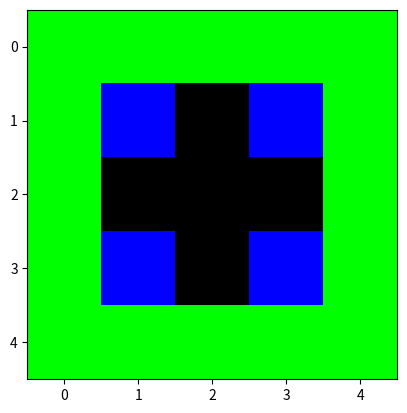

This chart was generated by the following Python code:
import numpy as np
from math import floor, ceil
import matplotlib.pyplot as plt


class Controller(object):
    def __init__(self, name):
        self.name = name

    def choose_move(self, moveList, board):
        pass

    def choose_shot(self, board):
        pass


class Human(Controller):
    ''' Human-controlled player for game api # TODO: finish '''
    def __init__(self, name):
        super(Human, self).__init__(name)

    def choose_move(self, moveList, board):
        pass

    def choose_shot(self, board):
        pass


class Bot(Controller):
    ''' Bot-controlled player that learns across games '''
    def __init__(self, name):
        super(Bot, self).__init__(name)

    def choose_move(self, moveList, board):
        i = np.random.randint(0, len(moveList))
        return moveList[i]

    def choose_shot(self, board):
        i = np.random.randint(0, 5)
        return [0, 1, 2, 3, 4][i]


class Dummy(Controller):
    ''' Dummy player that stays in one spot and never shoots '''
    def __init__(self, name):
        super(Dummy, self).__init__(name)

    def choose_move(self, moveList, board):
        return (0, 0)

    def choose_shot(self, board):
        return None


class Player(object):
    ''' Base player class to be inherited by Human and Bot '''
    def __init__(self, x, y, controller):
        self.name = controller.name
        # updating loc
        self.x = x
        self.y = y
        # perpetual spawn loc
        self.oX = x
        self.oY = y
        self.controller = controller

    def move(self, dx, dy, board):
        nX, nY = self.x + dx, self.y + dy
        board.move_player((nY, nX), (self.y, self.x))
        self.x = nX
        self.y = nY

    def shoot(self, d, board):
        board.add_shot((self.y, self.x), d)

    def possible_moves(self, board):
        return board.get_moves((self.x, self.y))

    def is_shot(self, board):
        ''' Player checks if it is on laser '''
        return (board.board[self.y, self.x, 0] == 1)

    def choose_move(self, board):
        moveList = self.possible_moves(board)
        print(moveList)
        if len(moveList) == 0:
            return None
        moveChoice = self.controller.choose_move(moveList, board)
        return moveChoice

    def choose_shot(self, board):
        shotChoice = self.controller.choose_shot(board)
        return shotChoice

    def return_to_start(self):
        self.x = self.oX
        self.y = self.oY


class Board(object):
    def __init__(self, size, players, cp):
        '''
        Builds board object for laser tag. Stored as third order tensor of shape
        (size, size, 3) where last three dims correspond to shots, walls,
        and players, in that order. Board is low-level object contained in
        higher-level Game object.
        Args:
            size:           Length of one axis of square board.
            players:        List of Player objects for players in game.
            cp:            APPROX wall cover percent of board. Does not account
                            for repetition. If p is 1, entire board
                            will be covered except for edge paths.
        '''
        self.size = size
        self.min = 1
        self.max = size - 1
        self.board = np.zeros((size+2, size+2, 3))
        # add walls
        if (size > 3):
            pass
        elif (size == 3):
            if cp not in [0, 1]:
                raise ValueError('Boards with size 3 must have cp in [0, 1].')
        else:
            raise ValueError('size must be greater than 3.')

        # elif size <=
        self.board[0:, 0, 1] = 1
        self.board[0, 0:, 1] = 1
        self.board[0:, size+1, 1] = 1
        self.board[size+1, 0:, 1] = 1
        if (cp == 0):
            pass
        elif (cp == 1):
            self.board[2:size, 2:size, 1] = 1
        elif (0 < cp < 1):
            coverNum = floor(cp * (self.max)**2)
            xCover = np.random.randint(2, self.max, coverNum)
            yCover = np.random.randint(2, self.max, coverNum)
            self.board[yCover, xCover, 1] = 1
        else:
            raise ValueError(f'Expected cp in range [0, 1], but found {cp}.')
        # add players
        for player in players:
            if self.board[player.y, player.x, 2] == 0:
                self.board[player.y, player.x, 2] = 1
            else:
                raise ValueError('Cannot place two players on the same spot.')

    def get_moves(self, loc):
        ''' Returns list of possible moves from loc '''
        x, y = loc
        minX, maxX = x - 1, x + 2
        minY, maxY = y - 1, y + 2
        kernel = np.sum(self.board[minY:maxY, minX:maxX, 1:], axis=2)
        posMoves = list()
        for i, row in enumerate(kernel):
            for j, elt in enumerate(row):
                if (elt == 0):
                    posMoves.append((j-1, i-1))
        return posMoves

    def move_player(self, newLoc, prevLoc):
        ''' Lossily moves player from prevLoc to newLoc '''
        self.board[prevLoc[0], prevLoc[1], 2] = 0
        self.board[newLoc[0], newLoc[1], 2] = 1

    def remove_player(self, loc):
        self.board[loc[1], loc[0], 2] = 0

    def clear_shots(self):
        self.board[:, :, 0] = 0

    def add_shot(self, start, d):
        '''
        Adds shot from start in straight line in direction d. Directions are
        1-up, 2-right, 3-down, 4-left. Shots go as far as they can before
        hitting a wall.
        '''
        if (d == 1):
            sliceList = list(self.board[:start[0], start[1], 1])
            sliceList.reverse()
            try:
                wallDist = sliceList.index(1) + 1
            except ValueError:
                wallDist = self.size
            stop = max(0, start[0]-wallDist)
            self.board[stop:start[0], start[1], 0] = 1
        elif (d == 2):
            sliceList = list(self.board[start[0], start[1]:, 1])
            try:
                wallDist = sliceList.index(1) + 1
            except ValueError:
                wallDist = self.size
            stop = start[1] + wallDist
            self.board[start[0], (start[1]+1):stop, 0] = 1
        elif (d == 3):
            sliceList = list(self.board[start[0]:, start[1], 1])
            try:
                wallDist = sliceList.index(1) + 1
            except ValueError:
                wallDist = self.size
            stop = start[0]+wallDist
            self.board[(start[0]+1):stop, start[1], 0] = 1
        elif (d == 4):
            sliceList = list(self.board[start[0], :start[1], 1])
            sliceList.reverse()
            try:
                wallDist = sliceList.index(1) + 1
            except ValueError:
                wallDist = self.size
            stop = max(0, start[1]-wallDist)
            self.board[start[0], stop:start[1], 0] = 1
        else:
            raise ValueError(f'Expected d in range [0, 3], but found {d}.')

    def vis(self, show=True, outPath=False):
        plt.imshow(self.board)
        if outPath:
            plt.savefig(outPath)
        if show:
            plt.show()


class Game(object):
    def __init__(self, pList, boardSize, cp):
        self.pList = pList
        self.board = Board(boardSize, pList, cp)
        self.roundCount = 0
        self.historyTensor = np.expand_dims(np.copy(self.board.board), axis=2)

    def add_history(self):
        self.historyTensor = np.concatenate([self.historyTensor,
                                             self.board.board], axis=2)

    def player_turn(self, p):
        ''' Runs turn for player p. Kills them if they can't move '''
        move = p.choose_move(self.board)
        if not move:
            self.lose(p)
        p.move(move[0], move[1], self.board)
        shot = p.choose_shot(self.board)
        if shot:
            p.shoot(shot, self.board)
            self.check_deaths(p)
        self.board.clear_shots()
        return True

    def check_deaths(self, skip):
        '''
        Checks if any of the players are hit by a shot.
        Runs after any shot and kills any shot players.
        '''
        for p in self.pList:
            if p != skip:
                if p.is_shot(self.board):
                    self.lose(p)

    def win(self, p):
        ''' Gives winning conditions to player '''
        if isinstance(p.controller, Bot):
            pass
        print(f'{p.name} is the winner!')
        p.return_to_start()
        return p

    def lose(self, p):
        ''' Gives losing conditions to player '''
        if isinstance(p.controller, Bot):
            pass
        self.board.remove_player((p.x, p.y)) == 0
        self.pList.remove(p)
        p.return_to_start()
        print(f'{p.name} has lost.')
        return p

    def play_round(self):
        ''' Plays round returns player object if done and false otherwise '''
        for p in self.pList:
            self.player_turn(p)
            if (len(self.pList) == 1):
                return self.win(self.pList[0])
        self.roundCount += 1
        return False

    def vis_history(self):
        for i in self.historyTensor:
            plt.imshow(i)
            plt.show()
            plt.close()

    def play(self, roundNum):
        while (self.roundCount <= roundNum):
            result = self.play_round()
            if result:
                break
                return result

bSize = 3
p1 = Player(1, 1, Bot('p1'))
p2 = Player(bSize, bSize, Bot('p2'))
p3 = Player(1, bSize, Bot('p3'))
p4 = Player(bSize, 1, Bot('p4'))

for _ in range(1):
    x = Game([p1, p2, p3, p4], bSize, 0)
    x.board.vis()
    x.play(1000)
